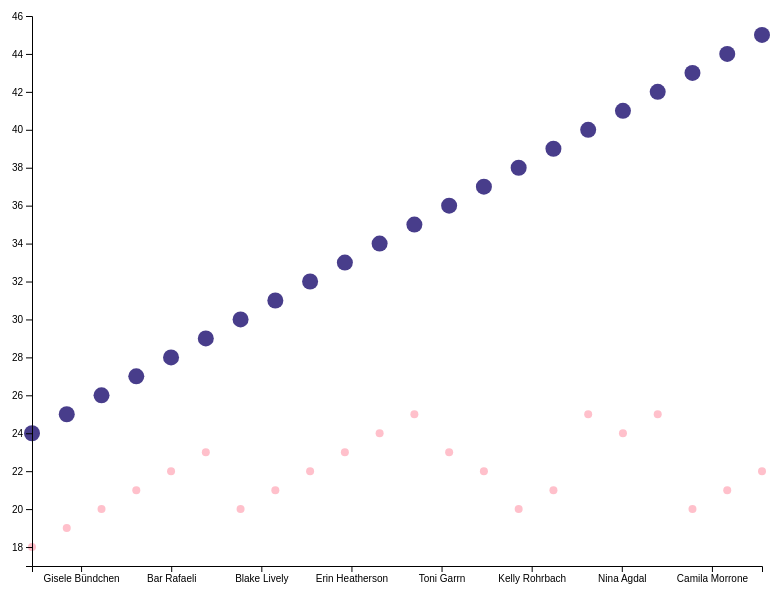
D3 v5 page, settled after 360 driven frames (6 s of simulated time); the page loaded 1 data file(s).


// ── main.js
// Ejercicio Final1 Roberto Calera
const diCaprioBirthYear = 1974;
const age = function(year) { return year - diCaprioBirthYear}
const today = new Date().getFullYear()
const ageToday = age(today)

const anioInicialEjeX = 1998 // se pone el 1998 que es cuando empiezan los datos en el CSV
const edadMinimaEjeY = 17 // se pone la edad más baja de todas las novias, los 18 de Gisele y se le resta uno para dejar margen abajo
const edadMaximaEjeY = 46 // se pone la edad más alta que se puede registar, los 45 de diCaprio. Añado 1 para dejar margen de visualización

const ancho = 800
const alto = 600
const margen = {
    superior: 10,
    inferior: 40,
    izquierdo: 60,
    derecho: 10
}

const radio = 4  // radio de los circulos

const svg = d3.select("#chart").append("svg").attr("id", "svg").attr("width", ancho).attr("height", alto)
const grupoElementos = svg.append("g").attr("id", "grupoElementos")
    .attr("transform", `translate(${margen.izquierdo}, ${margen.superior})`)

var x = d3.scaleBand().range([0, ancho - margen.izquierdo - margen.derecho]).padding(0.1)
var y = d3.scaleLinear().range([alto - margen.superior - margen.inferior, 0])

const grupoEjes = svg.append("g").attr("id", "grupoEjes")
const grupoX = grupoEjes.append("g").attr("id", "grupoX")
    .attr("transform", `translate(${margen.izquierdo}, ${alto - margen.inferior})`)
const grupoY = grupoEjes.append("g").attr("id", "grupoY")
    .attr("transform", `translate(${margen.izquierdo}, ${margen.superior})`)

const ejeX = d3.axisBottom().scale(x)
const ejeY = d3.axisLeft().scale(y)

var escalaXAnnios = d3.scaleLinear().range([0, ancho - margen.izquierdo - margen.derecho])
var escalaYEdad = d3.scaleLinear().range([ alto - margen.superior - margen.inferior, 0])  // la escala de la edad se pone al revés porque cuanto más joven (menos valor) más abajo debe aparecer

d3.csv("data.csv").then(datosNovias => {
    datosNovias.map(d => {
        d.year = +d.year
        d.age = +d.age
    })  
               
        // Empieza el Data Binding.
        var elementos = grupoElementos.selectAll("circle").data(datosNovias)

         // añadir dominio a las escalas:
        escalaXAnnios.domain(d3.extent(datosNovias.map(d=>d.year)))
        escalaYEdad.domain([edadMinimaEjeY,edadMaximaEjeY]) // ponemos este rango porque recoge todas las posibles edades, desde la edad de la novia más joven hasta los 49 años de máximo de diCaprio

        // Empieza el DataBinding
        // Creamos un circulo para cada año y la edad de cada novia en ese año
        elementos.enter().append("circle")
            .attr("cx", d => escalaXAnnios(d.year)) // uso la escala para esparcir los círculos en el eje X (años)
            .attr("cy", d => escalaYEdad(d.age)) // uso la escala para esparcir los círculos en el eje Y (edad)
            .attr("r", radio)
            .attr("fill", "pink")

  
        // Añado otro Data Binding para la edad de DiCaprio cada año
        elementos.enter().append("circle")
        .attr("cx", d => escalaXAnnios(d.year)) // uso la escala para esparcir los círculos en el eje X
        .attr("cy", d => escalaYEdad(  d.year - diCaprioBirthYear))  //aquí calculo la edad de diCaprio cada año
        .attr("r", radio *2)
        .attr("fill", "darkslateblue")
   
    x.domain(datosNovias.map(dato => dato.name))
    y.domain([edadMinimaEjeY, edadMaximaEjeY]) // [min, max]

   grupoX.call(ejeX)
   grupoY.call(ejeY)
})

### data: data.csv
year, name, age
1998, Gisele Bündchen, 18
1999, Gisele Bündchen, 19
2000, Gisele Bündchen, 20
2001, Gisele Bündchen, 21
2002, Gisele Bündchen, 22
2003, Gisele Bündchen, 23
2004, Bar Rafaeli, 20
2005, Bar Rafaeli, 21
2006, Bar Rafaeli, 22
2007, Bar Rafaeli, 23
2008, Bar Rafaeli, 24
2009, Bar Rafaeli, 25
2010, Blake Lively, 23
2011, Erin Heatherson, 22
2012, Toni Garrn, 20
2013, Toni Garrn, 21
2014, Kelly Rohrbach, 25
2015, Nina Agdal, 24
2016, Nina Agdal, 25
2017, Camila Morrone, 20
2018, Camila Morrone, 21
2019, Camila Morrone, 22